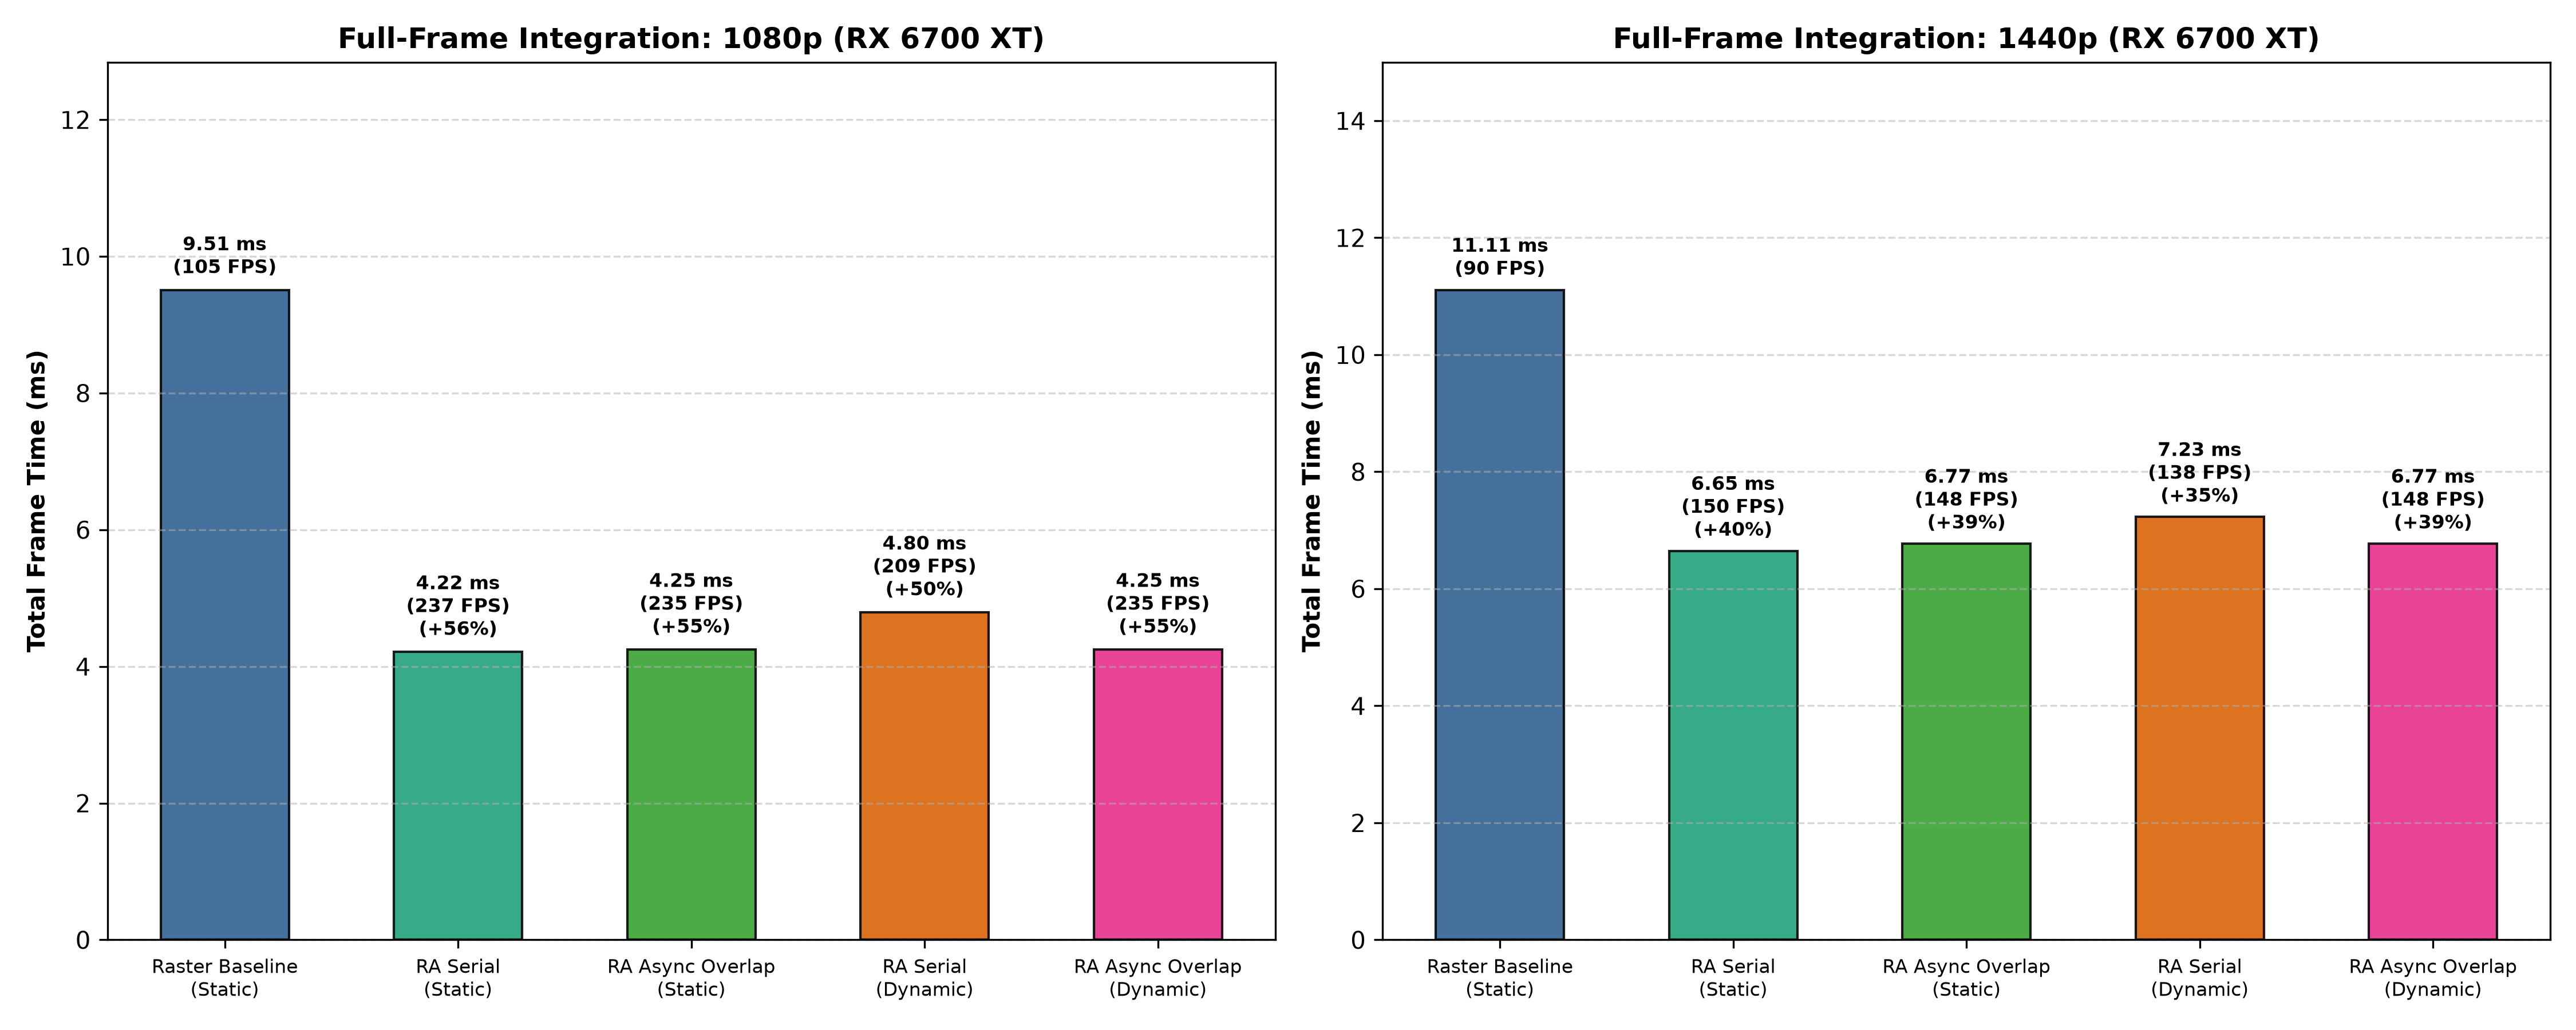

The table this chart was drawn from, first rows:
Resolution, Configuration, TotalFrameMs, FPS, PSNR_dB, SSIM, BVHMaintenanceMs, Verdict, p5Ms, p95Ms
1080p, Raster_Only_Baseline_Static, 9.529, 104.9, 24.24, 0.9762, 0.000000, Baseline, 9.514, 9.633
1080p, RA_Assisted_Serial_Static, 4.246, 235.5, 24.24, 0.9762, 0.000000, WIN, 4.228, 4.33
1080p, RA_Assisted_Async_Static, 4.284, 233.4, 24.24, 0.9762, 0.000000, WIN, 4.265, 4.41
1080p, RA_Assisted_Serial_Dynamic, 4.826, 207.2, 24.24, 0.9762, 0.58, WIN, 4.228, 4.33
1080p, RA_Assisted_Async_Dynamic, 4.284, 233.4, 24.24, 0.9762, 0.58, WIN, 4.265, 4.41
1440p, Raster_Only_Baseline_Static, 11.14, 89.77, 24.38, 0.9791, 0.000000, Baseline, 11.12, 11.26
1440p, RA_Assisted_Serial_Static, 6.68, 149.7, 24.38, 0.9791, 0.000000, WIN, 6.652, 6.85
1440p, RA_Assisted_Async_Static, 6.764, 147.8, 24.38, 0.9791, 0.000000, WIN, 6.734, 6.914
1440p, RA_Assisted_Serial_Dynamic, 7.26, 137.7, 24.38, 0.9791, 0.5806, WIN, 6.652, 6.85
1440p, RA_Assisted_Async_Dynamic, 6.764, 147.8, 24.38, 0.9791, 0.5806, WIN, 6.734, 6.914
